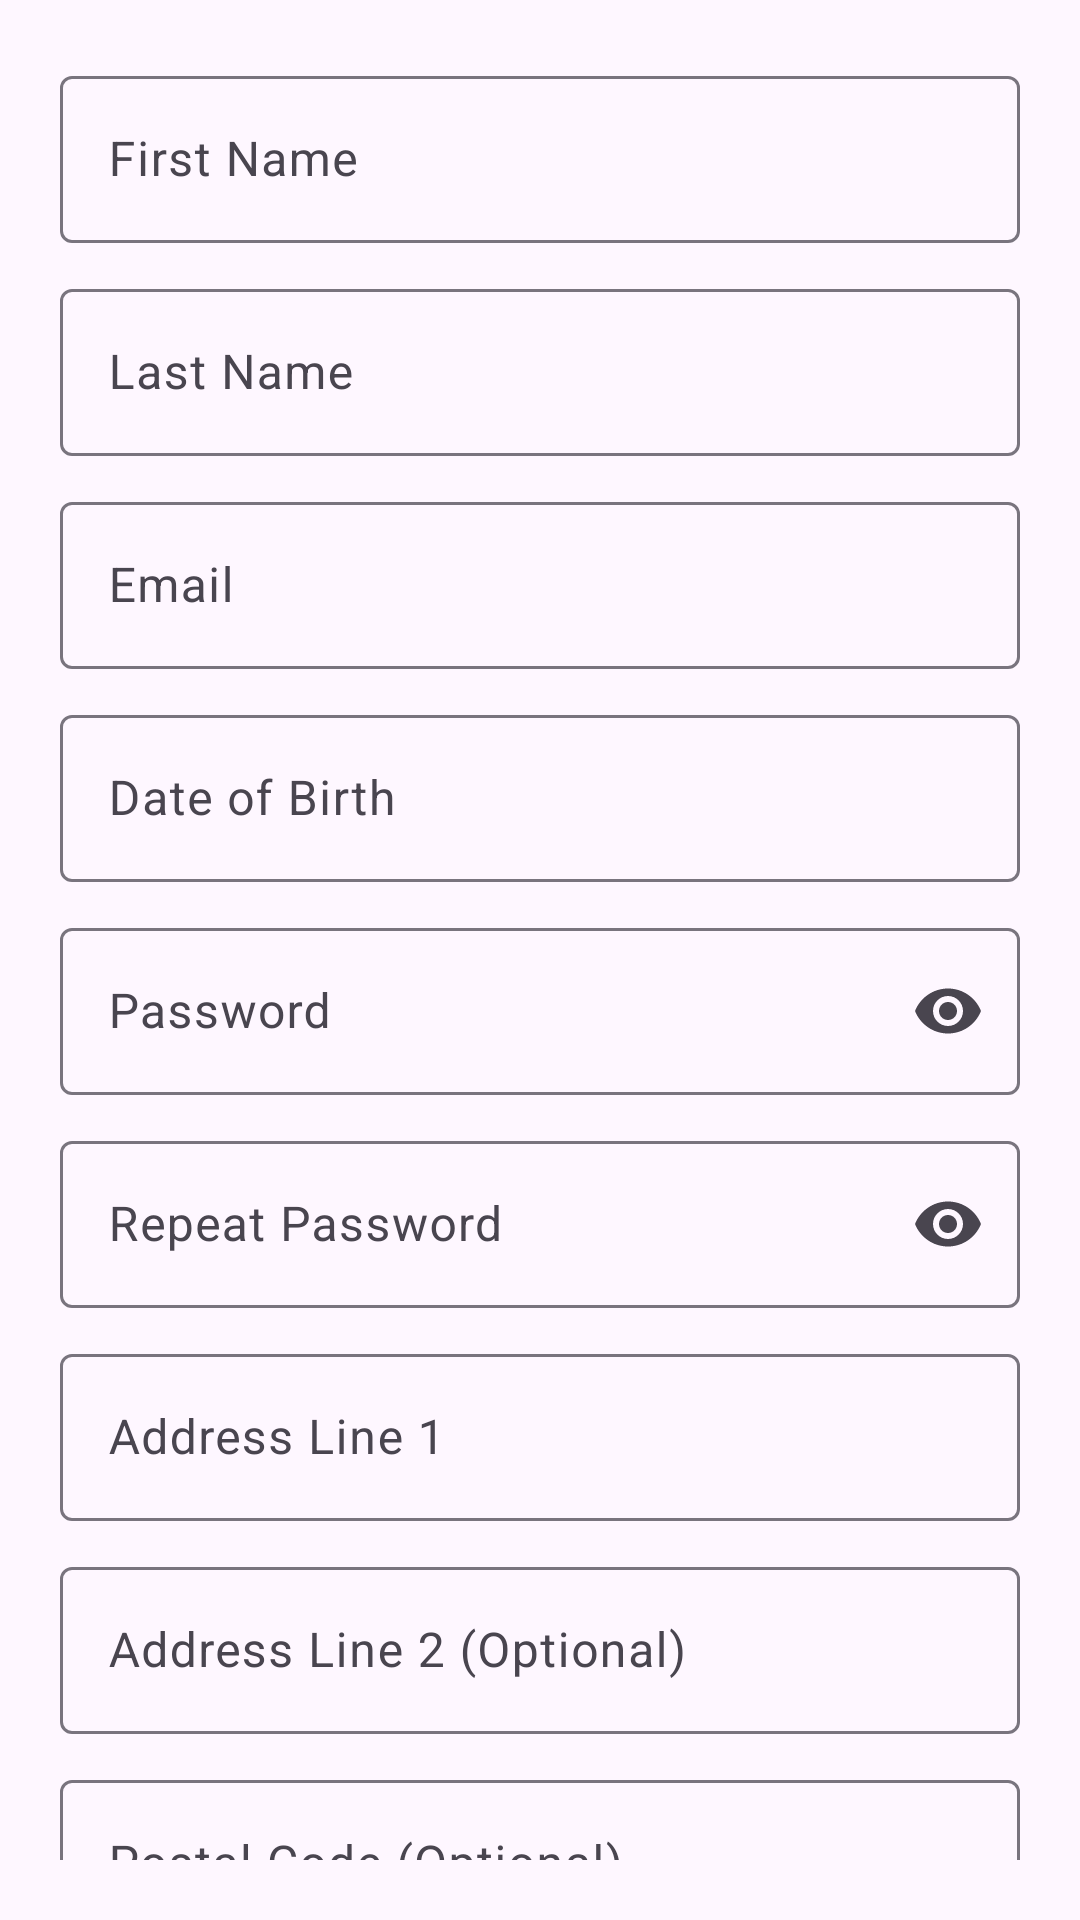

The Android layout XML behind this screen, and the referenced resources:
<!-- AndroidManifest.xml: application theme Theme.ITStepAcademy_FinalProject_Android -->
<!-- res/layout/fragment_register.xml -->
<?xml version="1.0" encoding="utf-8"?>
<androidx.core.widget.NestedScrollView xmlns:android="http://schemas.android.com/apk/res/android"
    xmlns:app="http://schemas.android.com/apk/res-auto"
    xmlns:tools="http://schemas.android.com/tools"
    android:layout_width="match_parent"
    android:layout_height="match_parent"
    android:padding="20dp"
    tools:context=".ui.element.default_app.RegisterFragment">

    <androidx.constraintlayout.widget.ConstraintLayout
        android:layout_width="match_parent"
        android:layout_height="wrap_content"
        >

        

        <com.google.android.material.textfield.TextInputLayout
            android:id="@+id/firstNameLayout"
            android:layout_width="0dp"
            android:layout_height="wrap_content"
            app:endIconMode="clear_text"
            app:layout_constraintTop_toTopOf="parent"
            app:layout_constraintStart_toStartOf="parent"
            app:layout_constraintEnd_toEndOf="parent">

            <com.google.android.material.textfield.TextInputEditText
                android:id="@+id/firstNameEditText"
                android:layout_width="match_parent"
                android:layout_height="wrap_content"
                android:hint="First Name"/>

        </com.google.android.material.textfield.TextInputLayout>

        

        <com.google.android.material.textfield.TextInputLayout
            android:id="@+id/lastNameLayout"
            android:layout_width="0dp"
            android:layout_height="wrap_content"
            android:layout_marginTop="10dp"
            app:endIconMode="clear_text"
            app:layout_constraintTop_toBottomOf="@id/firstNameLayout"
            app:layout_constraintStart_toStartOf="parent"
            app:layout_constraintEnd_toEndOf="parent">

            <com.google.android.material.textfield.TextInputEditText
                android:id="@+id/lastNameEditText"
                android:layout_width="match_parent"
                android:layout_height="wrap_content"
                android:hint="Last Name"/>

        </com.google.android.material.textfield.TextInputLayout>

        

        <com.google.android.material.textfield.TextInputLayout
            android:id="@+id/emailLayout"
            android:layout_width="0dp"
            android:layout_height="wrap_content"
            android:layout_marginTop="10dp"
            app:layout_constraintTop_toBottomOf="@id/lastNameLayout"
            app:layout_constraintStart_toStartOf="parent"
            app:layout_constraintEnd_toEndOf="parent">

            <com.google.android.material.textfield.TextInputEditText
                android:id="@+id/emailEditText"
                android:layout_width="match_parent"
                android:layout_height="wrap_content"
                android:hint="Email"
                android:inputType="textEmailAddress"/>

        </com.google.android.material.textfield.TextInputLayout>

        

        <com.google.android.material.textfield.TextInputLayout
            android:id="@+id/dobLayout"
            android:layout_width="0dp"
            android:layout_height="wrap_content"
            android:layout_marginTop="10dp"
            app:endIconMode="custom"
            app:layout_constraintTop_toBottomOf="@id/emailLayout"
            app:layout_constraintStart_toStartOf="parent"
            app:layout_constraintEnd_toEndOf="parent">

            <com.google.android.material.textfield.TextInputEditText
                android:id="@+id/dobEditText"
                android:layout_width="match_parent"
                android:layout_height="wrap_content"
                android:hint="Date of Birth"
                android:focusable="false"
                android:clickable="true"/>

        </com.google.android.material.textfield.TextInputLayout>

        

        <com.google.android.material.textfield.TextInputLayout
            android:id="@+id/passwordLayout"
            android:layout_width="0dp"
            android:layout_height="wrap_content"
            android:layout_marginTop="10dp"
            app:endIconMode="password_toggle"
            app:layout_constraintTop_toBottomOf="@id/dobLayout"
            app:layout_constraintStart_toStartOf="parent"
            app:layout_constraintEnd_toEndOf="parent">

            <com.google.android.material.textfield.TextInputEditText
                android:id="@+id/passwordEditText"
                android:layout_width="match_parent"
                android:layout_height="wrap_content"
                android:hint="Password"
                android:inputType="textPassword"/>

        </com.google.android.material.textfield.TextInputLayout>

        <com.google.android.material.textfield.TextInputLayout
            android:id="@+id/repeatPasswordLayout"
            android:layout_width="0dp"
            android:layout_height="wrap_content"
            android:layout_marginTop="10dp"
            app:endIconMode="password_toggle"
            app:layout_constraintTop_toBottomOf="@id/passwordLayout"
            app:layout_constraintStart_toStartOf="parent"
            app:layout_constraintEnd_toEndOf="parent">

            <com.google.android.material.textfield.TextInputEditText
                android:id="@+id/repeatPasswordEditText"
                android:layout_width="match_parent"
                android:layout_height="wrap_content"
                android:hint="Repeat Password"
                android:inputType="textPassword"/>

        </com.google.android.material.textfield.TextInputLayout>

        

        <com.google.android.material.textfield.TextInputLayout
            android:id="@+id/address1Layout"
            android:layout_width="0dp"
            android:layout_height="wrap_content"
            android:layout_marginTop="10dp"
            app:layout_constraintTop_toBottomOf="@id/repeatPasswordLayout"
            app:layout_constraintStart_toStartOf="parent"
            app:layout_constraintEnd_toEndOf="parent">

            <com.google.android.material.textfield.TextInputEditText
                android:id="@+id/address1EditText"
                android:layout_width="match_parent"
                android:layout_height="wrap_content"
                android:hint="Address Line 1"/>

        </com.google.android.material.textfield.TextInputLayout>

        

        <com.google.android.material.textfield.TextInputLayout
            android:id="@+id/address2Layout"
            android:layout_width="0dp"
            android:layout_height="wrap_content"
            android:layout_marginTop="10dp"
            app:layout_constraintTop_toBottomOf="@id/address1Layout"
            app:layout_constraintStart_toStartOf="parent"
            app:layout_constraintEnd_toEndOf="parent">

            <com.google.android.material.textfield.TextInputEditText
                android:id="@+id/address2EditText"
                android:layout_width="match_parent"
                android:layout_height="wrap_content"
                android:hint="Address Line 2 (Optional)"/>

        </com.google.android.material.textfield.TextInputLayout>

        

        <com.google.android.material.textfield.TextInputLayout
            android:id="@+id/postalLayout"
            android:layout_width="0dp"
            android:layout_height="wrap_content"
            android:layout_marginTop="10dp"
            app:layout_constraintTop_toBottomOf="@id/address2Layout"
            app:layout_constraintStart_toStartOf="parent"
            app:layout_constraintEnd_toEndOf="parent">

            <com.google.android.material.textfield.TextInputEditText
                android:id="@+id/postalEditText"
                android:layout_width="match_parent"
                android:layout_height="wrap_content"
                android:hint="Postal Code (Optional)"/>

        </com.google.android.material.textfield.TextInputLayout>

        

        <com.google.android.material.textfield.TextInputLayout
            android:id="@+id/cityLayout"
            android:layout_width="0dp"
            android:layout_height="wrap_content"
            android:layout_marginTop="10dp"
            app:layout_constraintTop_toBottomOf="@id/postalLayout"
            app:layout_constraintStart_toStartOf="parent"
            app:layout_constraintEnd_toEndOf="parent">

            <com.google.android.material.textfield.TextInputEditText
                android:id="@+id/cityEditText"
                android:layout_width="match_parent"
                android:layout_height="wrap_content"
                android:hint="City"/>

        </com.google.android.material.textfield.TextInputLayout>

        

        <com.google.android.material.textfield.TextInputLayout
            android:id="@+id/countryLayout"
            android:layout_width="0dp"
            android:layout_height="wrap_content"
            android:layout_marginTop="10dp"
            app:layout_constraintTop_toBottomOf="@id/cityLayout"
            app:layout_constraintStart_toStartOf="parent"
            app:layout_constraintEnd_toEndOf="parent">

            <com.google.android.material.textfield.TextInputEditText
                android:id="@+id/countryEditText"
                android:layout_width="match_parent"
                android:layout_height="wrap_content"
                android:text="Georgia"
                android:enabled="false"/>

        </com.google.android.material.textfield.TextInputLayout>

        <Button
            android:id="@+id/registerBtn"
            android:layout_width="wrap_content"
            android:layout_height="wrap_content"
            android:layout_marginTop="20dp"
            android:text="Register"
            android:layout_marginBottom="10dp"
            app:layout_constraintEnd_toEndOf="parent"
            app:layout_constraintStart_toStartOf="parent"
            app:layout_constraintTop_toBottomOf="@id/countryLayout" />

    </androidx.constraintlayout.widget.ConstraintLayout>

</androidx.core.widget.NestedScrollView>
<!-- resources referenced by this layout -->
<resources>
  <style name="Theme.ITStepAcademy_FinalProject_Android" parent="Base.Theme.ITStepAcademy_FinalProject_Android" />
  <style name="Base.Theme.ITStepAcademy_FinalProject_Android" parent="Theme.Material3.DayNight.NoActionBar">
          
           <item name="colorPrimary">@color/primary_light</item>
          <item name="android:colorControlHighlight"> @color/primary_light </item>
  
          
  
  
  
      </style>
  <color name="primary_light">#3F9E3C</color>
</resources>
